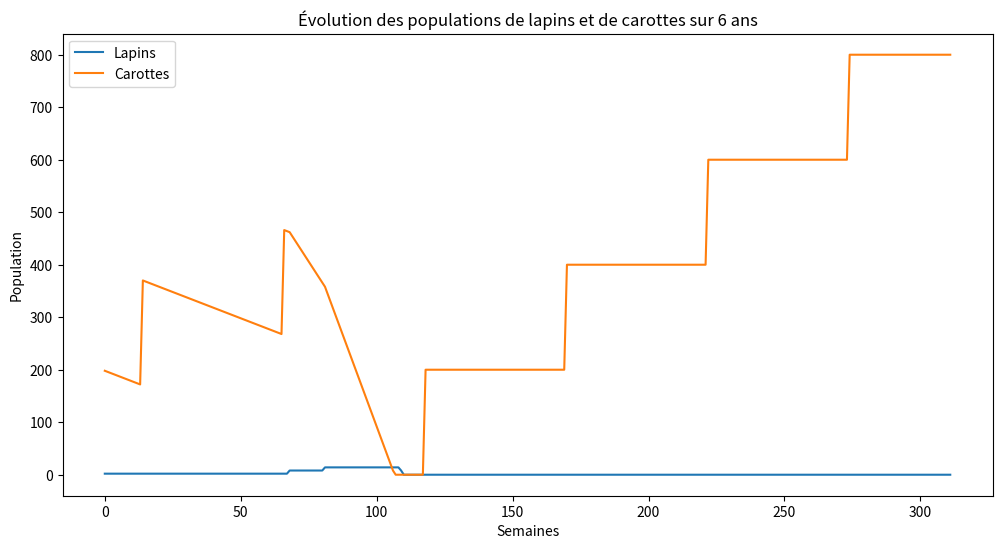

Reproduce this figure in Python.
import random
import matplotlib.pyplot as plt

class Lapin:
    def __init__(self, age=0, sex='M', hungry_weeks=0):
        self.age = age
        self.sex = sex
        self.hungry_weeks = hungry_weeks
        self.alive = True

    def age_one_week(self):
        if self.alive:
            self.age += 1
            self.hungry_weeks += 1
            if self.hungry_weeks > 2:
                self.alive = False
            elif self.age > 6 * 52:
                self.alive = False
            elif self.age > 4 * 52 and self.hungry_weeks > 0:
                self.alive = False

    def feed(self):
        self.hungry_weeks = 0

    def can_reproduce(self):
        return self.alive and self.age >= 52

class Carotte:
    def __init__(self):
        self.harvested = False

class Jardin:
    def __init__(self):
        self.lapins = [Lapin(sex='M'), Lapin(sex='F')]
        self.carottes = [Carotte() for _ in range(200)]
        self.week = 0

    def simulate_week(self):
        # Aging and feeding rabbits
        for lapin in self.lapins:
            lapin.age_one_week()
            if lapin.alive:
                if self.carottes:
                    lapin.feed()
                    self.carottes.pop(0)

        # Reproduction in April and July
        if self.week % 52 == 16 or self.week % 52 == 29:
            males = sum(1 for lapin in self.lapins if lapin.alive and lapin.sex == 'M' and lapin.can_reproduce())
            females = sum(1 for lapin in self.lapins if lapin.alive and lapin.sex == 'F' and lapin.can_reproduce())
            pairs = min(males, females)
            for _ in range(pairs * 6):
                sex = 'M' if random.random() < 0.5 else 'F'
                self.lapins.append(Lapin(sex=sex))

        # Harvesting carrots in June
        if self.week % 52 == 14:
            self.carottes.extend(Carotte() for _ in range(200))

        self.week += 1

    def simulate_years(self, years):
        rabbit_population = []
        carrot_population = []

        for _ in range(years * 52):
            self.simulate_week()
            rabbit_population.append(len([lapin for lapin in self.lapins if lapin.alive]))
            carrot_population.append(len(self.carottes))

        return rabbit_population, carrot_population

# Simulate 6 years
jardin = Jardin()
rabbit_population, carrot_population = jardin.simulate_years(6)

# Plot the populations
plt.figure(figsize=(12, 6))
plt.plot(rabbit_population, label='Lapins')
plt.plot(carrot_population, label='Carottes')
plt.xlabel('Semaines')
plt.ylabel('Population')
plt.legend()
plt.title('Évolution des populations de lapins et de carottes sur 6 ans')
plt.show()